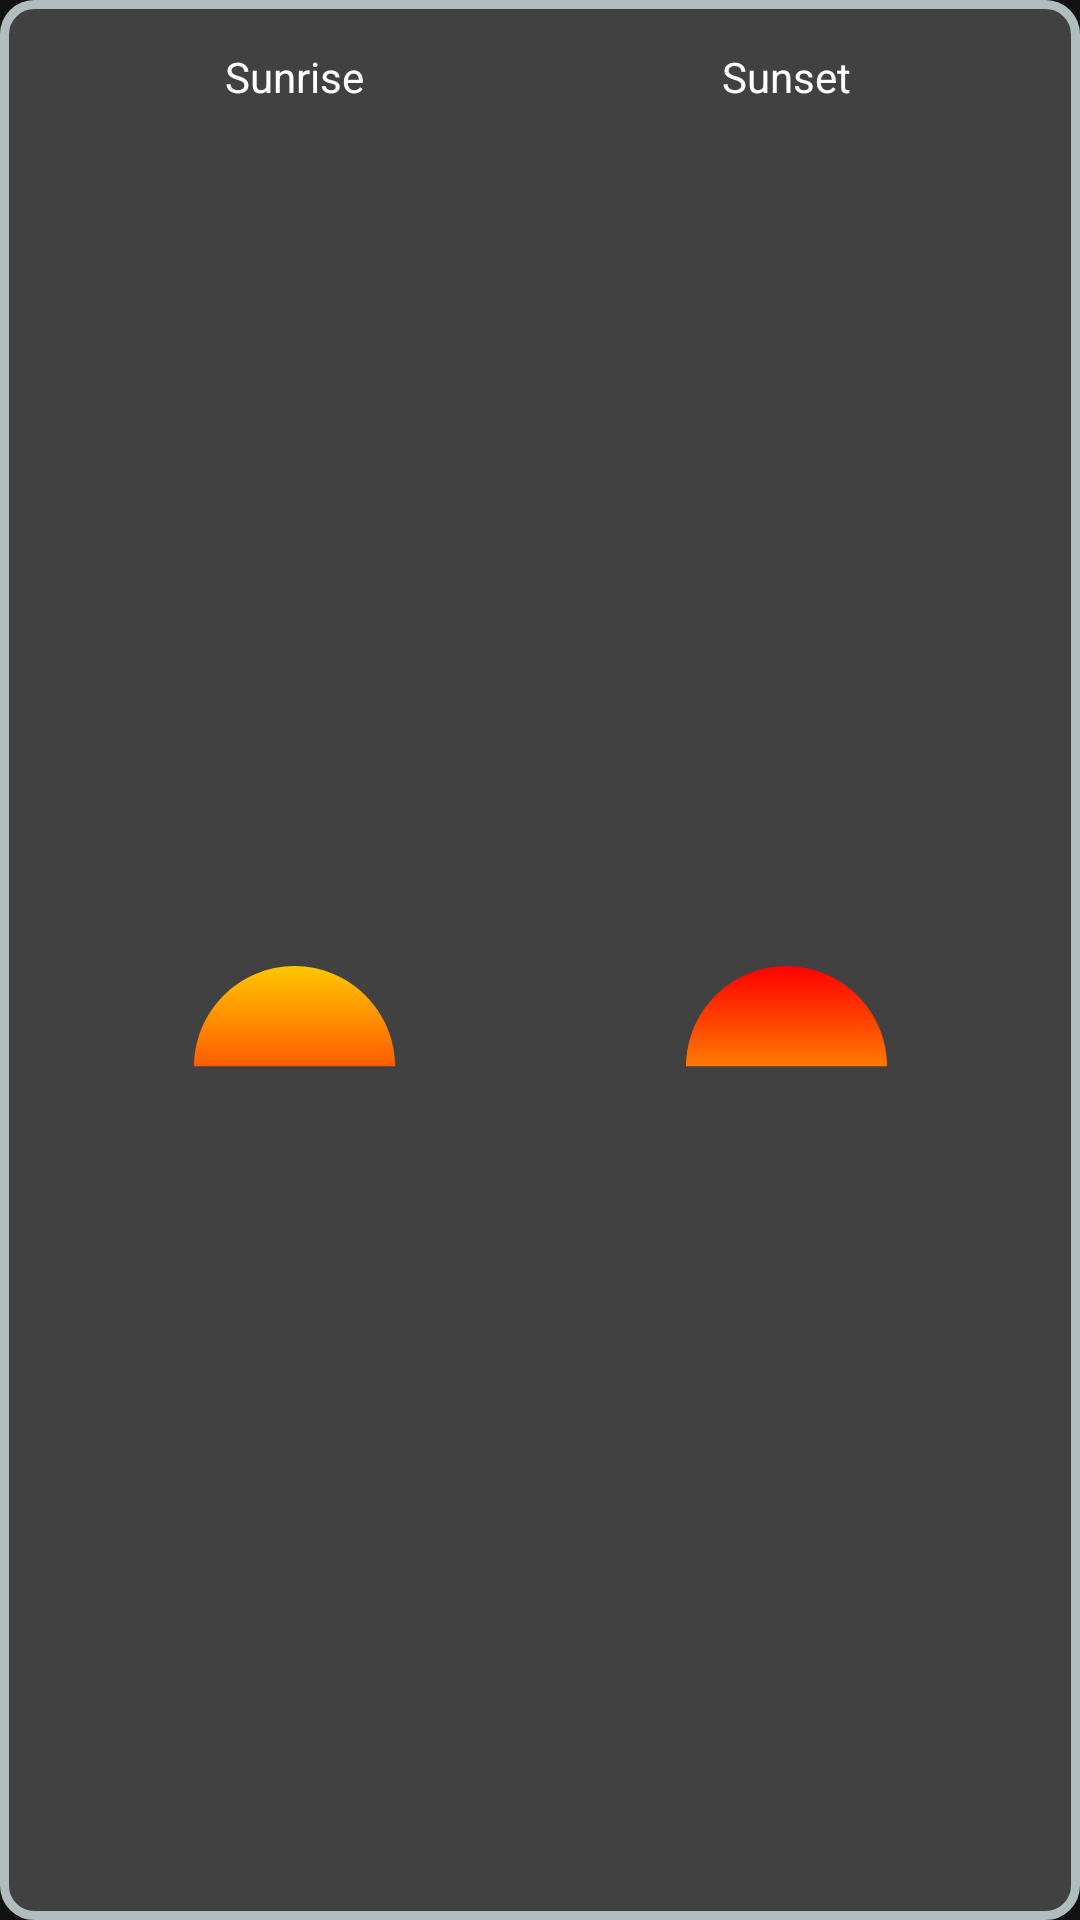

Produce the Android XML layout that renders to this screen, including the resource entries it uses.
<!-- AndroidManifest.xml: application theme Theme.WeatherLamza -->
<!-- res/layout/slice_sunset_sunrise.xml -->
<?xml version="1.0" encoding="utf-8"?>
<androidx.constraintlayout.widget.ConstraintLayout xmlns:android="http://schemas.android.com/apk/res/android"
    xmlns:app="http://schemas.android.com/apk/res-auto"
    xmlns:tools="http://schemas.android.com/tools"
    android:id="@+id/sunrise_sunset_container"
    android:layout_width="match_parent"
    android:layout_height="wrap_content"
    android:layout_marginTop="@dimen/margin_default"
    android:background="@drawable/rounded_corner_background"
    android:padding="@dimen/margin_default">

    <androidx.constraintlayout.widget.Guideline
        android:id="@+id/horizontal_constraint_half"
        android:layout_width="wrap_content"
        android:layout_height="wrap_content"
        android:orientation="vertical"
        app:layout_constraintGuide_percent="0.5" />

    <com.google.android.material.textview.MaterialTextView
        android:id="@+id/sunrise_label"
        android:layout_width="wrap_content"
        android:layout_height="wrap_content"
        android:text="@string/sunrise"
        android:textColor="@color/white"
        app:layout_constraintEnd_toEndOf="@id/horizontal_constraint_half"
        app:layout_constraintStart_toStartOf="parent"
        app:layout_constraintTop_toTopOf="parent" />

    <com.google.android.material.textview.MaterialTextView
        android:id="@+id/sunrise"
        android:layout_width="wrap_content"
        android:layout_height="wrap_content"
        android:textColor="@color/white"
        app:layout_constraintEnd_toEndOf="@id/horizontal_constraint_half"
        app:layout_constraintStart_toStartOf="parent"
        app:layout_constraintTop_toBottomOf="@id/sunrise_label"
        tools:text="07:18" />

    <androidx.appcompat.widget.AppCompatImageView
        android:layout_width="wrap_content"
        android:layout_height="wrap_content"
        android:src="@drawable/ic_sunrise"
        app:layout_constraintBottom_toBottomOf="parent"
        app:layout_constraintEnd_toEndOf="@id/horizontal_constraint_half"
        app:layout_constraintStart_toStartOf="parent"
        app:layout_constraintTop_toBottomOf="@id/sunrise" />

    <com.google.android.material.textview.MaterialTextView
        android:id="@+id/sunset_label"
        android:layout_width="wrap_content"
        android:layout_height="wrap_content"
        android:text="@string/sunset"
        android:textColor="@color/white"
        app:layout_constraintEnd_toEndOf="parent"
        app:layout_constraintStart_toStartOf="@id/horizontal_constraint_half"
        app:layout_constraintTop_toTopOf="parent" />

    <com.google.android.material.textview.MaterialTextView
        android:id="@+id/sunset"
        android:layout_width="wrap_content"
        android:layout_height="wrap_content"
        android:textColor="@color/white"
        app:layout_constraintEnd_toEndOf="parent"
        app:layout_constraintStart_toStartOf="@id/horizontal_constraint_half"
        app:layout_constraintTop_toBottomOf="@id/sunset_label"
        tools:text="07:18" />

    <androidx.appcompat.widget.AppCompatImageView
        android:layout_width="wrap_content"
        android:layout_height="wrap_content"
        android:layout_marginVertical="@dimen/margin_default"
        android:src="@drawable/ic_sunset"
        app:layout_constraintBottom_toBottomOf="parent"
        app:layout_constraintEnd_toEndOf="parent"
        app:layout_constraintStart_toStartOf="@id/horizontal_constraint_half"
        app:layout_constraintTop_toBottomOf="@id/sunset" />

</androidx.constraintlayout.widget.ConstraintLayout>
<!-- resources referenced by this layout -->
<resources>
  <color name="white">#FFFFFFFF</color>
  <dimen name="margin_default">16dp</dimen>
  <!-- drawable ic_sunrise (drawable) -->
  <vector xmlns:android="http://schemas.android.com/apk/res/android"
      xmlns:aapt="http://schemas.android.com/aapt"
      android:width="67dp"
      android:height="34dp"
      android:viewportWidth="67"
      android:viewportHeight="34">
      <group>
          <clip-path android:pathData="M0,0h67v33.5h-67z" />
          <path android:pathData="M33.5,0C51.9,0 67,15.1 67,33.5C44.7,33.5 22.3,33.5 0,33.5C0,15.1 15.1,0 33.5,0Z">
              <aapt:attr name="android:fillColor">
                  <gradient
                      android:endX="33.5"
                      android:endY="33.5"
                      android:startX="33.5"
                      android:startY="0"
                      android:type="linear">
                      <item
                          android:color="#FFFFC700"
                          android:offset="0" />
                      <item
                          android:color="#FFFF5C00"
                          android:offset="1" />
                  </gradient>
              </aapt:attr>
          </path>
      </group>
  </vector>
  <!-- drawable ic_sunset (drawable) -->
  <vector xmlns:android="http://schemas.android.com/apk/res/android"
      xmlns:aapt="http://schemas.android.com/aapt"
      android:width="67dp"
      android:height="34dp"
      android:viewportWidth="67"
      android:viewportHeight="34">
      <group>
          <clip-path android:pathData="M0,0h67v33.5h-67z" />
          <path android:pathData="M33.5,0C51.9,0 67,15.1 67,33.5C44.7,33.5 22.3,33.5 0,33.5C0,15.1 15.1,0 33.5,0Z">
              <aapt:attr name="android:fillColor">
                  <gradient
                      android:endX="33.5"
                      android:endY="33.5"
                      android:startX="33.5"
                      android:startY="0"
                      android:type="linear">
                      <item
                          android:color="#FFFF0000"
                          android:offset="0" />
                      <item
                          android:color="#FFFF7A00"
                          android:offset="1" />
                  </gradient>
              </aapt:attr>
          </path>
      </group>
  </vector>
  <!-- drawable rounded_corner_background (drawable) -->
  <?xml version="1.0" encoding="UTF-8"?>
  <shape xmlns:android="http://schemas.android.com/apk/res/android">
      <solid android:color="#33FFFFFF" />
      <stroke
          android:width="3dp"
          android:color="#B1BCBE" />
      <corners android:radius="10dp" />
      <padding
          android:bottom="0dp"
          android:left="0dp"
          android:right="0dp"
          android:top="0dp" />
  </shape>
  <string name="sunrise">Sunrise</string>
  <string name="sunset">Sunset</string>
  <style name="Theme.WeatherLamza" parent="Theme.MaterialComponents">
          
          <item name="colorPrimary">@color/purple_500</item>
          <item name="colorPrimaryVariant">@color/purple_700</item>
          <item name="colorOnPrimary">@color/white</item>
          
          <item name="colorSecondary">@color/teal_200</item>
          <item name="colorSecondaryVariant">@color/teal_700</item>
          <item name="colorOnSecondary">@color/black</item>
          
          <item name="android:statusBarColor" tools:targetApi="l">?attr/colorPrimaryVariant</item>
          <item name="windowActionBar">false</item>
          <item name="windowNoTitle">true</item>
          
      </style>
  <color name="purple_500">#FF6200EE</color>
  <color name="purple_700">#FF3700B3</color>
  <color name="teal_200">#FF03DAC5</color>
  <color name="teal_700">#FF018786</color>
  <color name="black">#FF000000</color>
</resources>
